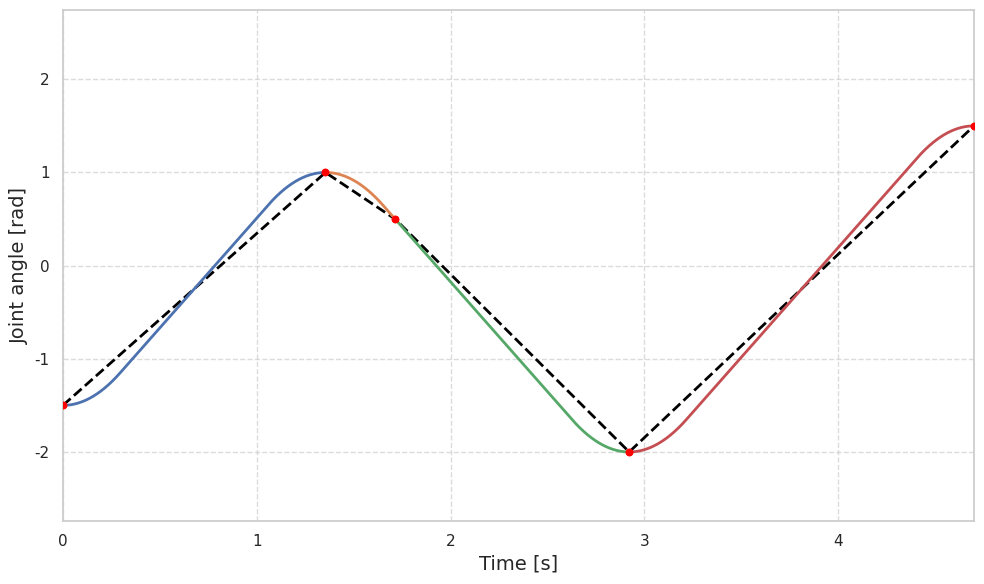

Recreate this plot in Python.
import numpy as np
import matplotlib.pyplot as plt
import seaborn as sns
from scipy.interpolate import interp1d

# Linear interpolated motion
def main1(): 
    # Example data: times (in seconds) and corresponding joint angles (in radians)
    joint_angles = np.array([-1.5, 1.0, 0.5, -2.0, 1.5])  # Example joint angles
    t_final = 2.0
    norms = np.abs(np.diff(joint_angles))  # Calculate the norms of the differences
    times = [0]
    for norm in norms:
        times.append(times[-1] + norm/np.sum(norms) * t_final)  # Calculate the time values 
    times = np.array(times)

    # Create an interpolation function
    interp_func = interp1d(times, joint_angles, kind='linear', fill_value='extrapolate')

    # Create a range of time values for the smooth curve
    time_range = np.linspace(times.min(), times.max(), num=500)
    interpolated_angles = interp_func(time_range)

    # Set the Seaborn style
    sns.set(style="whitegrid")

    # Plotting
    plt.figure(figsize=(8, 4))
    
    # Plotting the linear interpolation with a dotted line
    plt.plot(time_range, interpolated_angles, label='Linear Interpolation', color='black', lw=2, linestyle='--')
    
    # Scatter plot for the data points with smaller size and black edge
    plt.scatter(times, joint_angles, color='red', edgecolor='black', s=20, zorder=5, label='Data Points')

    # Customizing labels and title
    plt.xlabel('Time [s]', fontsize=14)
    plt.ylabel('Joint Angle [rad]', fontsize=14)
    # plt.title('Linear Interpolation of Joint Angles Over Time', fontsize=16)

    # Setting x and y limits
    plt.xlim([times.min(), times.max()])
    plt.ylim([-2.7437, 2.7437])
    
    # Enhancing the grid and adding a legend
    plt.grid(True, linestyle='--', alpha=0.7)
    # plt.legend(fontsize=12)
    
    # Tight layout for better fit
    plt.tight_layout()

    # Show plot
    plt.show()

# LSPB curves
def clip_waypoints_to_limits(waypoints, joint_limits):
    """
    Ensure that each waypoint is within the joint limits of the robot.
    """
    q_min = np.array(joint_limits['q_min'])
    q_max = np.array(joint_limits['q_max'])
    
    # Clip the waypoints to the joint limits
    clipped_waypoints = np.clip(waypoints, q_min, q_max)
    
    return clipped_waypoints

def calculate_segment_norms(waypoints):
    """
    Calculate the Euclidean norm of each line segment in joint space.
    """
    norms = np.linalg.norm(np.diff(waypoints, axis=0), axis=1)
    return norms

def calculate_total_path_norm(segment_norms):
    """
    Calculate the total norm of the path as the sum of segment norms.
    """
    return np.sum(segment_norms)

def calculate_time_allocation(segment_norms, total_norm, t_final):
    """
    Calculate delta_t for each segment based on its norm and the total norm.
    """
    delta_t = (segment_norms / total_norm) * t_final
    return delta_t

def calculate_average_speeds(waypoints, delta_t):
    """
    Calculate the average speed in joint space for each joint along each segment.
    """
    joint_differences = np.diff(waypoints, axis=0)  # Differences between consecutive waypoints
    average_speeds = joint_differences / delta_t[:, np.newaxis]
    return average_speeds

def scale_velocities(average_speeds, vmax, limit_factor=0.9):
    """
    Scale velocities to ensure none exceed vmax, or to optimize speed.
    """
    scaling_factors = vmax / np.abs(average_speeds)
    min_scaling_factor = np.min(scaling_factors)
    if min_scaling_factor < 1:
        scaled_speeds = average_speeds * min_scaling_factor * limit_factor  # 9/10th of the limit
    else:
        scaled_speeds = average_speeds  # Already within limits, no scaling
    
    return scaled_speeds

class LSPB:
    def __init__(self, delta_t, t1, p1, v1, a1, v12, p2, v2, a2):
        # Initialize the parameters
        self.t1 = t1
        self.p1 = p1
        self.v1 = v1
        self.a1 = a1
        self.t1_prime = None
        self.p1_prime = None
        self.v12 = v12
        self.t2_prime = None
        self.p2_prime = None
        self.t2 = None
        self.p2 = p2
        self.v2 = v2
        self.a2 = a2

        # Blend parameters
        self.b1 = None
        self.c1 = None
        self.b2 = None
        self.c2 = None
        
        # Calculate the blend points and times
        self._calculate_lspb(delta_t, self.t1, self.p1, self.v1, self.a1, self.v12, self.p2, self.v2, self.a2)

    def _calculate_lspb(self, delta_t, t1, p1, v1, a1, v12, p2, v2, a2):
        # First parabolic blend
        b1 = v1
        c1 = p1
        
        # Time at which first blend ends and linear segment begins
        t1_prime = t1 if a1==0 else (v12-b1)/a1 + t1
        
        # Position at the end of the first parabolic blend
        p1_prime = a1/2 * (t1_prime - t1)**2 + b1 * (t1_prime - t1) + c1
        
        # Second parabolic blend duration
        delta_t2 = 0 if a2==0 else (v2 - v12) / a2
    
        # Time at which the second blend starts
        t2_prime = t1_prime + delta_t if v12==0 else (p2 - p1_prime - (a2/2)*delta_t2**2 - v12*delta_t2 + v12*t1_prime) / v12
     
        # Position at the end of the linear segment (start of second parabolic blend)
        p2_prime = v12 * (t2_prime - t1_prime) + p1_prime
      
        # Time at which the second blend ends
        t2 = t2_prime + delta_t2

        # Position at the end of the second parabolic blend
        b2 = v12
        c2 = p2_prime
        p2 = a2/2*delta_t2**2 + b2*delta_t2 + c2

        # Update the parameters
        self.t1_prime = t1_prime
        self.p1_prime = p1_prime
        self.t2_prime = t2_prime
        self.p2_prime = p2_prime
        self.t2 = t2
        self.p2 = p2
        self.b1 = b1
        self.c1 = c1
        self.b2 = b2
        self.c2 = c2
        return

    def get_trajectory_parameters(self):
        return {
            't1': self.t1, 'p1': self.p1, 'v1': self.v1, 'a1': self.a1,
            't1_prime': self.t1_prime, 'p1_prime': self.p1_prime, 'v12': self.v12,
            't2_prime': self.t2_prime, 'p2_prime': self.p2_prime,
            't2': self.t2, 'p2': self.p2, 'v2': self.v2, 'a2': self.a2
        }

    def __repr__(self):
        params = self.get_trajectory_parameters()
        return (f"LSPB(t1={params['t1']:.3f}, p1={params['p1']:.3f}, v1={params['v1']:.3f}, a1={params['a1']:.3f}, "
                f"t1_prime={params['t1_prime']:.3f}, p1_prime={params['p1_prime']:.3f}, v12={params['v12']:.3f}, "
                f"t2_prime={params['t2_prime']:.3f}, p2_prime={params['p2_prime']:.3f}, t2={params['t2']:.3f}, "
                f"p2={params['p2']:.3f}, v2={params['v2']:.3f}, a2={params['a2']:.3f})")
    
    # Visualize
    def evaluate_position(self, t):
        # Evaluate position at a given time t
        if self.t1 <= t < self.t1_prime:
            # First parabolic blend
            return self.a1/2 * (t - self.t1)**2 + self.b1 * (t - self.t1) + self.c1
        elif self.t1_prime <= t < self.t2_prime:
            # Linear segment
            return self.v12 * (t - self.t1_prime) + self.p1_prime
        elif self.t2_prime <= t < self.t2:
            # Second parabolic blend
            return self.a2/2 * (t - self.t2_prime)**2 + self.b2 * (t - self.t2_prime) + self.c2
        else:
            return None  # Out of bounds

    def evaluate_velocity(self, t):
        # Evaluate velocity at a given time t
        if t < self.t1_prime:
            # First parabolic blend
            return self.a1 * (t - self.t1) + self.b1
        elif t < self.t2_prime:
            # Linear segment
            return self.v12
        elif t <= self.t2:
            # Second parabolic blend
            return self.a2 * (t - self.t2_prime) + self.b2
        else:
            return None # Out of bounds

    def evaluate_acceleration(self, t):
        # Evaluate acceleration at a given time t
        if t < self.t1_prime:
            # First parabolic blend
            return self.a1
        elif t < self.t2_prime:
            # Linear segment
            return 0
        elif t <= self.t2:
            # Second parabolic blend
            return self.a2
        else:
            return None # Out of bounds

    def plot(self):
        # Time range for plotting
        time_range = np.linspace(self.t1, self.t2, num=500)
        
        # Evaluate the position at each time step
        positions = [self.evaluate_position(t) for t in time_range]

        # Set the Seaborn style
        sns.set(style="whitegrid")

        # Plotting
        plt.figure(figsize=(8, 4))
        
        # Plotting the LSPB trajectory
        plt.plot(time_range, positions, label='LSPB Trajectory', color='black', lw=2)
        
        # Scatter plot for the key points
        plt.scatter([self.t1, self.t1_prime, self.t2_prime, self.t2], 
                    [self.p1, self.p1_prime, self.p2_prime, self.p2], 
                    color='red', edgecolor='black', s=20, zorder=5, label='Key Points')

        # Customizing labels and title
        plt.xlabel('Time [s]', fontsize=14)
        plt.ylabel('Position [units]', fontsize=14)
        # plt.title('LSPB Trajectory', fontsize=16)

        # Enhancing the grid and adding a legend
        plt.grid(True, linestyle='--', alpha=0.7)
        plt.legend(fontsize=12)
        
        # Tight layout for better fit
        plt.tight_layout()

        # Show plot
        plt.show()


def calculate_lspb_trajectory(waypoints, t_final, effort_factor, joint_limits, velocity_limits, acceleration_limits):
    # Clip the waypoints to ensure they are within the joint limits
    waypoints = clip_waypoints_to_limits(waypoints, joint_limits)

    # Step 1: Calculate norms for each line segment
    segment_norms = calculate_segment_norms(waypoints)

    # Step 2: Calculate the total norm of the path
    total_norm = calculate_total_path_norm(segment_norms)

    # Step 3: Select an initial t_final and calculate delta_t for each segment
    delta_t = calculate_time_allocation(segment_norms, total_norm, t_final)
    
    # Step 4: Calculate average speeds for each segment
    average_velocities = calculate_average_speeds(waypoints, delta_t)

    # Step 5: Scale velocities to meet joint limits
    average_velocities = scale_velocities(average_velocities, velocity_limits, limit_factor=0.9)

    # Create LSPB trajectory for each joint
    num_joints = waypoints.shape[1]
    trajectories = {joint: [] for joint in range(num_joints)} 

    for joint in range(num_joints):
        joint_waypoints = waypoints[:, joint]
        segments = []
        n = len(joint_waypoints)

        # First segment
        t1 = 0
        p1 = joint_waypoints[0]
        p2 = joint_waypoints[1]
        v12 = average_velocities[0][joint]
        v1 = 0
        v2 = (average_velocities[0][joint] + average_velocities[1][joint]) / 2
        a = np.min(acceleration_limits) * effort_factor
        a1 = a if v12 > v1 else (-a if v12 < v1 else 0)
        a2 = -a if v12 > v2 else (a if v12 < v2 else 0)
        first_segment = LSPB(delta_t=delta_t[0], t1=t1, p1=p1, v1=v1, a1=a1, v12=v12, p2=p2, v2=v2, a2=a2)
        segments.append(first_segment)

        # Other segments
        for i in range(1, n - 1):
            p1 = segments[-1].p2
            p2 = joint_waypoints[i + 1]
            v12 = average_velocities[i][joint]
            v1 = (average_velocities[i - 1][joint] + average_velocities[i][joint]) / 2
            v2 = 0 if i == n - 2 else (average_velocities[i][joint] + average_velocities[i + 1][joint]) / 2
            a = np.min(acceleration_limits) * effort_factor
            a1 = a if v12 > v1 else (-a if v12 < v1 else 0)
            a2 = -a if v12 > v2 else (a if v12 < v2 else 0)

            # Calculate t1 for the first segment or use the end time of the previous segment
            t1 = segments[-1].t2

            # Create the LSPB segment
            segment = LSPB(delta_t=delta_t[i], t1=t1, p1=p1, v1=v1, a1=a1, v12=v12, p2=p2, v2=v2, a2=a2)
            segments.append(segment)
        
        trajectories[joint] = segments

    return trajectories

#  Plot position
def plot_lspb_trajectory(trajectory, joint):
    # Initialize the plot
    sns.set(style="whitegrid")
    plt.figure(figsize=(10, 6))
    
    # Plot each segment of the joint trajectory
    for i, segment in enumerate(trajectory):
        time_range = np.linspace(segment.t1, segment.t2, num=500)
        positions = [segment.evaluate_position(t) for t in time_range]
        plt.plot(time_range, positions, lw=2, label=f'Segment {i+1}')

    # Scatter plot for all key points
    all_times = [seg.t1 for seg in trajectory] + [trajectory[-1].t2]
    all_positions = [seg.p1 for seg in trajectory] + [trajectory[-1].p2]
    plt.scatter(all_times, all_positions, color='red', edgecolor='black', s=20, zorder=5, label='Key Points')

    # Customizing labels and title
    plt.xlabel('Time [s]', fontsize=14)
    plt.ylabel('Position [units]', fontsize=14)
    plt.title(f'Joint {joint + 1} LSPB Trajectory', fontsize=16)

    # Enhancing the grid and adding a legend
    plt.grid(True, linestyle='--', alpha=0.7)
    plt.legend(fontsize=12)
    
    # Tight layout for better fit
    plt.tight_layout()

    # Show plot
    plt.show()


def plot_lspb_trajectory_for_joint(trajectories, joint):
    # Check if the specified joint exists
    if joint not in trajectories:
        raise ValueError(f"Joint {joint} not found in trajectories.")
    trajectory = trajectories[joint]
    plot_lspb_trajectory(trajectory, joint)
    return

# Plot velocity
def plot_velocity_profile(trajectories, joint):
    """
    Plot the velocity profile for a specified joint.
    """
    if joint not in trajectories:
        raise ValueError(f"Joint {joint} not found in trajectories.")

    joint_segments = trajectories[joint]
    
    sns.set(style="whitegrid")
    plt.figure(figsize=(10, 6))
    
    for i, segment in enumerate(joint_segments):
        time_range = np.linspace(segment.t1, segment.t2, num=500)
        velocities = [segment.evaluate_velocity(t) for t in time_range]
        plt.plot(time_range, velocities, lw=2, label=f'Segment {i + 1}')

    all_times = [seg.t1 for seg in joint_segments] + [joint_segments[-1].t2]
    all_velocities = [seg.v1 for seg in joint_segments] + [joint_segments[-1].v2]
    plt.scatter(all_times, all_velocities, color='blue', edgecolor='black', s=20, zorder=5, label='Key Points')

    plt.xlabel('Time [s]', fontsize=14)
    plt.ylabel('Velocity [units/s]', fontsize=14)
    plt.title(f'Joint {joint + 1} Velocity Profile', fontsize=16)
    plt.grid(True, linestyle='--', alpha=0.7)
    plt.legend(fontsize=12)
    plt.tight_layout()
    plt.show()

# Plot acceleration
def plot_acceleration_profile(trajectories, joint):
    """
    Plot the acceleration profile for a specified joint.
    """
    if joint not in trajectories:
        raise ValueError(f"Joint {joint} not found in trajectories.")

    joint_segments = trajectories[joint]
    
    sns.set(style="whitegrid")
    plt.figure(figsize=(10, 6))
    
    for i, segment in enumerate(joint_segments):
        time_range = np.linspace(segment.t1, segment.t2, num=500)
        accelerations = [segment.evaluate_acceleration(t) for t in time_range]
        plt.plot(time_range, accelerations, lw=2, label=f'Segment {i + 1}')

    all_times = [seg.t1 for seg in joint_segments] + [joint_segments[-1].t2]
    all_accelerations = [segment.a1 for segment in joint_segments]
    plt.scatter(all_times[:-1], all_accelerations, color='green', edgecolor='black', s=20, zorder=5, label='Key Points')

    plt.xlabel('Time [s]', fontsize=14)
    plt.ylabel('Acceleration [units/s^2]', fontsize=14)
    plt.title(f'Joint {joint + 1} Acceleration Profile', fontsize=16)
    plt.grid(True, linestyle='--', alpha=0.7)
    plt.legend(fontsize=12)
    plt.tight_layout()
    plt.show()

def main2():
    # LSPB example
    # lspb_segment = LSPB(t1=0, p1=-1.5, v1=0, a1=10, v12=1.0, p2=1.5, v2=0, a2=-10)
    # print(lspb_segment)
    # lspb_segment.plot()

    # Example waypoints (in joint space)
    waypoints = np.array([
        [-1.5,  0.5, -2.5, -1.8, 0.0, 4.1, -0.1],
        [ 1.0,  1.5,  0.8, -1.5, 0.2, 3.2,  0.0],
        [ 0.5, -1.0, -1.6, -1.2, 0.5, 2.3,  0.1],
        [-2.0,  1.2,  0.5, -0.8, 0.7, 1.5,  0.3],
        [ 1.5, -1.7,  2.9, -0.5, 1.0, 0.7,  0.5]
    ])

    # Joint limits for the Panda robot
    joint_limits = {
        'q_max': [2.7437, 1.7837, 2.9007, -0.1518, 2.8065, 4.5169, 3.0159],
        'q_min': [-2.7437, -1.7837, -2.9007, -3.0421, -2.8065, 0.5445, -3.0159]
    }
    
    # Velocity and acceleration limits
    velocity_limits = np.array([2.62, 2.62, 2.62, 2.62, 5.26, 4.18, 5.26])  # rad/s
    acceleration_limits = np.array([10.0, 10.0, 10.0, 10.0, 10.0, 10.0, 10.0])  # rad/s²

    # LSPB trajectory
    t_final = 2.0
    effort_factor = 0.8
    trajectories = calculate_lspb_trajectory(waypoints, t_final, effort_factor, joint_limits, velocity_limits, acceleration_limits)
    joint_index = 0
    # print(trajectories[joint_index])

    # Plot the LSPB trajectory for a specific joint
    plot_lspb_trajectory_for_joint(trajectories, joint_index)
    plot_velocity_profile(trajectories, joint_index)
    plot_acceleration_profile(trajectories, joint_index)
    return

def main3(): 
    # LSPB
    # Example waypoints (in joint space)
    waypoints = np.array([
        [-1.5],
        [ 1.0],
        [ 0.5],
        [-2.0],
        [ 1.5]
    ])

    # Joint limits for the Panda robot
    joint_limits = {
        'q_max': [2.7437],
        'q_min': [-2.7437]
    }

    # Velocity and acceleration limits
    velocity_limits = np.array([2.62])  # rad/s
    acceleration_limits = np.array([10.0])  # rad/s²

    # LSPB trajectory
    t_final = 2.0
    effort_factor = 0.8
    trajectories = calculate_lspb_trajectory(waypoints, t_final, effort_factor, joint_limits, velocity_limits, acceleration_limits)
    joint_index = 0
    trajectory = trajectories[joint_index]

   # Example data: times (in seconds) and corresponding joint angles (in radians)
    joint_angles = np.array([-1.5, 1.0, 0.5, -2.0, 1.5])  # Example joint angles
    times = [lspb.t1 for lspb in trajectory] + [trajectory[-1].t2]
    times = np.array(times)
    
    # Create an interpolation function
    interp_func = interp1d(times, joint_angles, kind='linear', fill_value='extrapolate')

    # Create a range of time values for the smooth curve
    time_range = np.linspace(times.min(), times.max(), num=500)
    interpolated_angles = interp_func(time_range)

    # Initialize the plot
    sns.set(style="whitegrid")
    plt.figure(figsize=(10, 6))

    # Plotting the linear interpolation with a dotted line
    plt.plot(time_range, interpolated_angles, label='Linear Interpolation', color='black', lw=2, linestyle='--')
    
    # Scatter plot for the data points with smaller size and black edge
    plt.scatter(times, joint_angles, color='red', edgecolor='red', s=20, zorder=5, label='Data Points')

    # Plot each segment of the joint trajectory
    for i, segment in enumerate(trajectory):
        time_range = np.linspace(segment.t1, segment.t2, num=500)
        positions = [segment.evaluate_position(t) for t in time_range]
        plt.plot(time_range, positions, lw=2, label=f'Segment {i+1}')

    # Scatter plot for all key points
    all_times = [seg.t1 for seg in trajectory] + [trajectory[-1].t2]
    all_positions = [seg.p1 for seg in trajectory] + [trajectory[-1].p2]
    plt.scatter(all_times, all_positions, color='red', edgecolor='red', s=20, zorder=5, label='Key Points')

    # Customizing labels and title
    plt.xlabel('Time [s]', fontsize=14)
    plt.ylabel('Joint angle [rad]', fontsize=14)
    # plt.title(f'Joint {joint + 1} LSPB Trajectory', fontsize=16)

    # Setting x and y limits
    plt.xlim([times[0], times[-1]])
    plt.ylim([-2.7437, 2.7437])

    # Enhancing the grid and adding a legend
    plt.grid(True, linestyle='--', alpha=0.7)
    # plt.legend(fontsize=12)
    
    # Tight layout for better fit
    plt.tight_layout()

    # Show plot
    plt.show()

if __name__ == '__main__':
    # main1()
    # main2()
    main3()